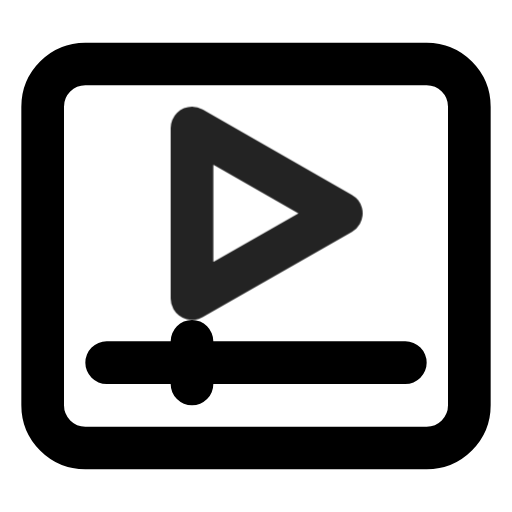
t = 0.00 s
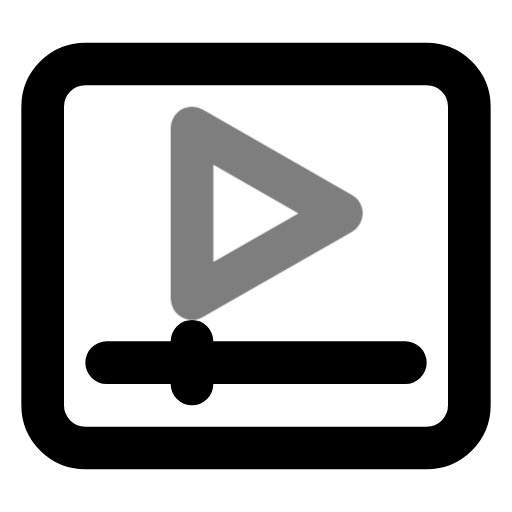
t = 0.49 s
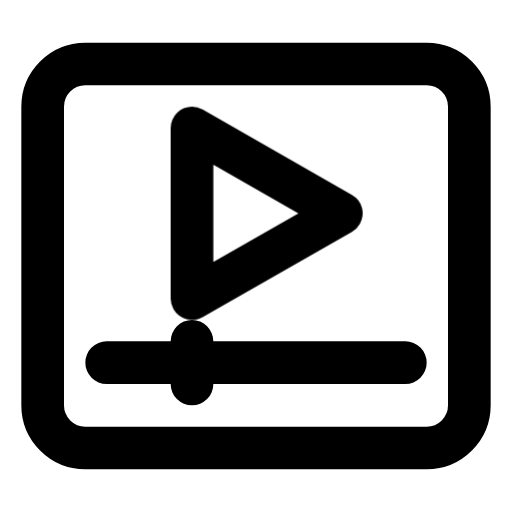
t = 0.90 s
t = 1.26 s: frame unchanged from t = 0.90 s, image omitted
t = 2.06 s: frame unchanged from t = 0.90 s, image omitted
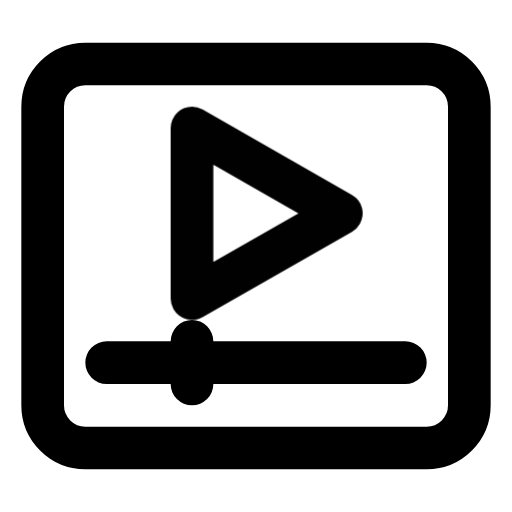
t = 2.45 s

The animated SVG that drew these frames (rendered in a browser with its animation timeline set to each time). Animation: 1 CSS @keyframes rule; one cycle of 2.85 s, repeats indefinitely.

<svg xmlns="http://www.w3.org/2000/svg" width="24" height="24" fill="none" stroke="currentColor" stroke-linecap="round" stroke-linejoin="round" stroke-width="2" viewBox="0 0 24 24">
    <!-- Generated by scripts/icon-expansion/generate.mjs -->
    <style>
        @media (prefers-reduced-motion: no-preference) {
            @keyframes ira-exp-pulse { 0%, 100% { opacity: 1; } 22% { opacity: .45; } 40% { opacity: 1; } }
            [data-ira-motion="player-start"] { transform-box: fill-box; transform-origin: center; animation: ira-exp-pulse 2.65s ease-in-out -0.2s infinite; }
        }
    </style>
    <rect x="2" y="3" width="20" height="18" rx="2"/><path d="M5 17h14m-10-1v2"/>
    <g data-ira-motion="player-start"><g transform="translate(12 10) scale(1)"><path d="M-3-4 4 0l-7 4z"/></g></g>
</svg>
